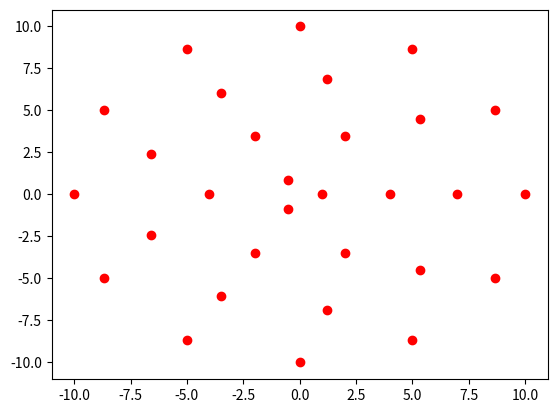

The matplotlib source for this figure:
import numpy as np
import matplotlib.pyplot as plt
import random

def divide_circle(radius, n):
    theta = 2 * np.pi / n  # Angle between points
    # points = [(radius * np.cos(i * theta), radius * np.sin(i * theta)) for i in range(n)]
    points = []
    r = 0 #random.random() * random.choice([1, -1])
    for i in range(n):
        x = radius * np.cos(i * theta + r)
        y = radius * np.sin(i * theta + r)
        points.append((x, y))
    points = [(round(x, 3), round(y, 3)) for x, y in points]
    return points

# Example usage
radius = 10
n = 90
division_points = divide_circle(1, 3)
division_points = divide_circle(1, 3)
division_points.extend(divide_circle(4, 6))
division_points.extend(divide_circle(7, 9))
division_points.extend(divide_circle(10, 12))
# print(division_points)

x, y = zip(*division_points)
# plt.figure()
plt.scatter(x[:n], y[:n], color='red')
plt.scatter(x[n:], y[n:], color='blue')
plt.show()